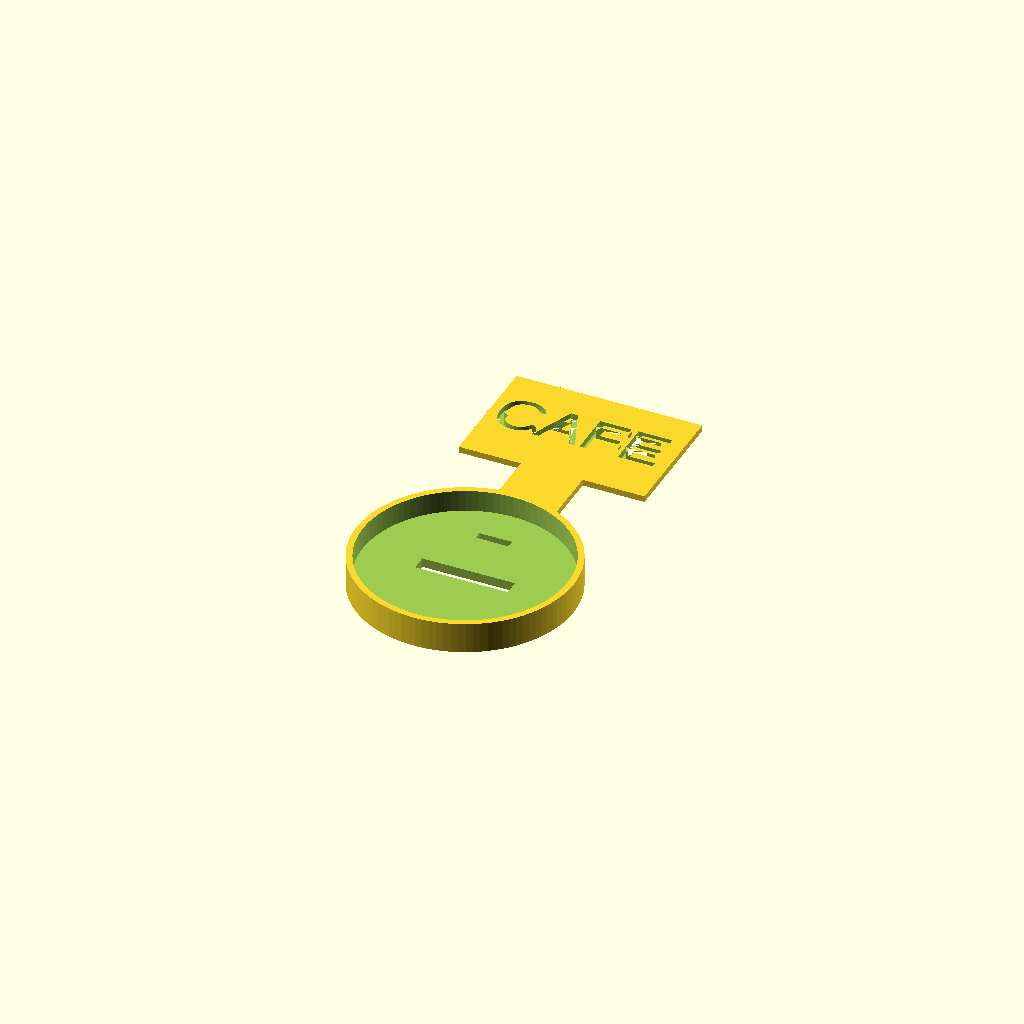
Cell 1 — every parameter at its default value.
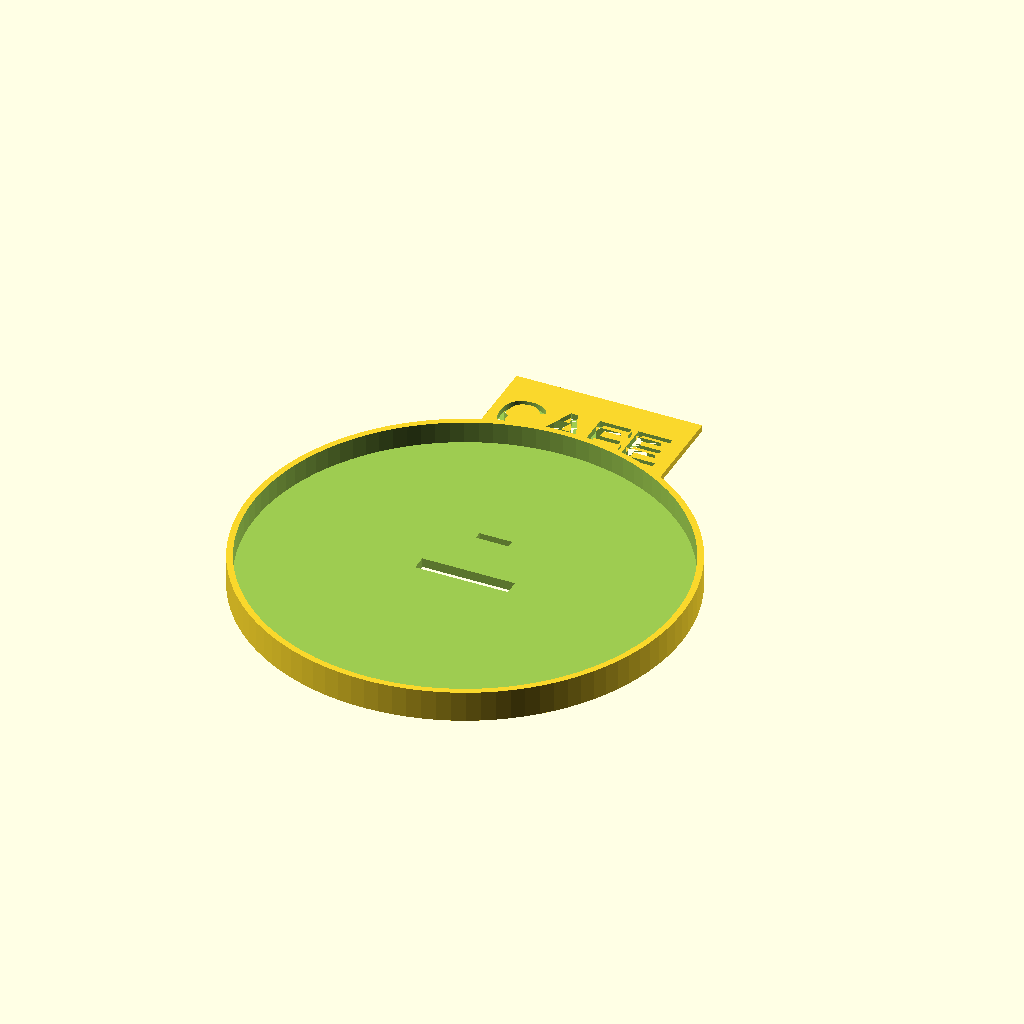
Cell 2: the same model with diam = 140.
One fixed orthographic camera (rotation 55°, 0°, 25°; colour scheme Cornfield) for every cell.
The OpenSCAD source (inputs/thingiverse/files/thing-2459270/files/bowl.scad):
/****************** transform a jar or a can to a beggin bowl ********/
/******************            parametric                       ********/
/********************************************************************/
/******************      30/07/2017 J-F Rocchini              ********/
/******************      jfrocchini@yahoo.fr                   ********/
/******************      Enjoy !!!                             ********/
/********************************************************************/

$fn=100;
// 0 for assemby view, 1 to print export as STL
visu=1;
// your jar or can external diameter
diam=70;
// your label
label_length=60;
your_text="CAFE";
x_text=-28;
y_text=5;
font_text="Liberation Sans";
size_font=15;

module lower(diam){
difference(){
    cylinder(d=diam,h=10);
    translate([0,0,3]) cylinder(d=diam-4,h=10);
    cube([30,5,15], center=true);
   translate([0,20,0]) cube([10.5,2.5,15], center=true);
}
}

module label(label_length,your_text,x_text,y_text,font_text,size_font){
  difference(){  
   union(){
   cube([60,40,2], center=true);
   translate([0,-30,0])  cube([20,20,2],center=true); 
   }    
   translate([-7.5,-39,0])  cube([5,4,2],center=true); 
   translate([7.5,-39,0])  cube([5,4,2],center=true); 
   translate([-28,-5,-1])   linear_extrude(5) text("CAFE", font = "Liberation Sans",size=15);
   }
}  


if(visu==0){
    lower(diam);
    color("red") translate([0,20,-36]) rotate([90,180,0]) label(label_length,your_text,x_text,y_text,font_text,size_font);
}   
 if(visu==1){
    lower(diam);
    translate([0,80,1])  label(label_length,your_text,x_text,y_text,font_text,size_font);
}      
Customizer parameters (derived from the source; name, type, default, range or options):
visu: number, default 1
diam: number, default 70
label_length: number, default 60
your_text: string, default "CAFE"
x_text: number, default -28
y_text: number, default 5
font_text: string, default "Liberation Sans"
size_font: number, default 15
